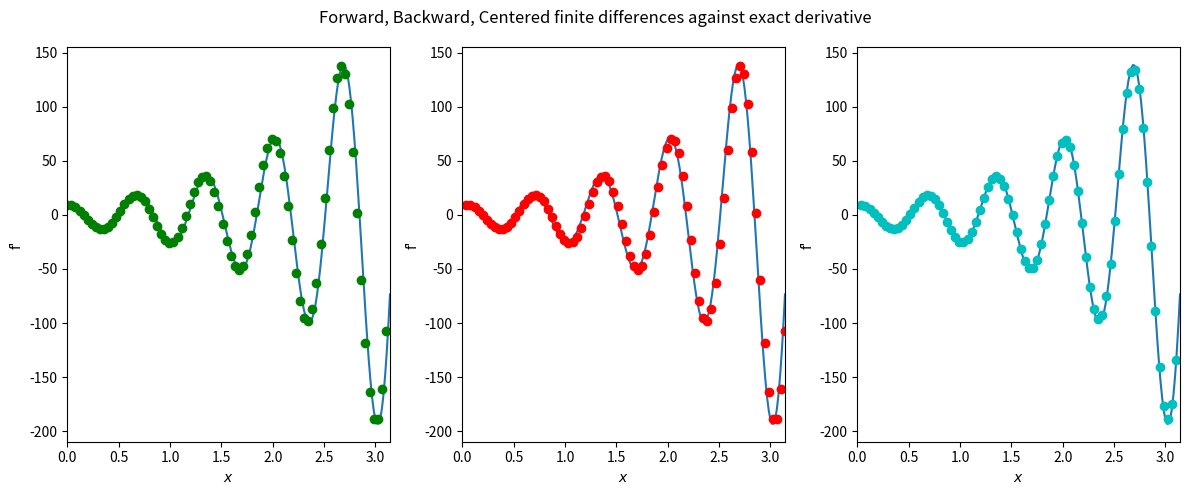

This figure's Python source:
import numpy as np
import matplotlib.pyplot as plt

pi = np.pi
gridx = 200
intl = pi
xdiff = intl/(gridx-1)

xval = np.linspace(0,intl,gridx)
func = np.exp(xval)*np.sin(3*pi*xval)
deriv = np.exp(xval)*(np.sin(3*pi*xval)+3*pi*np.cos(3*pi*xval))

gridx = 80
intl = pi
xdiff = intl/(gridx-1)

xval_c = np.linspace(0,intl,gridx)
func_c = np.exp(xval_c)*np.sin(3*pi*xval_c)

for_diff = np.empty(gridx)
back_diff = np.empty(gridx)
cent_diff = np.empty(gridx)

for k in range(0,gridx-1):
    for_diff[k] = (func_c[k+1] -func_c[k])/xdiff

for k in range(1,gridx):
    back_diff[k] = (func_c[k] - func_c[k-1])/xdiff

for k in range(1,gridx-1):
    cent_diff[k] = (func_c[k+1] - func_c[k-1])/(2*xdiff)

fig,ax = plt.subplots(1,3,figsize=(12,5),tight_layout=True)
fig.suptitle('Forward, Backward, Centered finite differences against exact derivative')

for axx in ax:
    axx.set_xlim(xval[0],xval[-1])
    axx.set_xlabel('$x$')
    axx.set_ylabel("f'")

ax[0].plot(xval,deriv)
ax[0].plot(xval_c[0:gridx-1],for_diff[0:gridx-1],'go')

ax[1].plot(xval,deriv)
ax[1].plot(xval_c[1:gridx],back_diff[1:gridx],'ro')

ax[2].plot(xval,deriv)
ax[2].plot(xval_c[1:gridx-1],cent_diff[1:gridx-1],'co')

plt.show()


